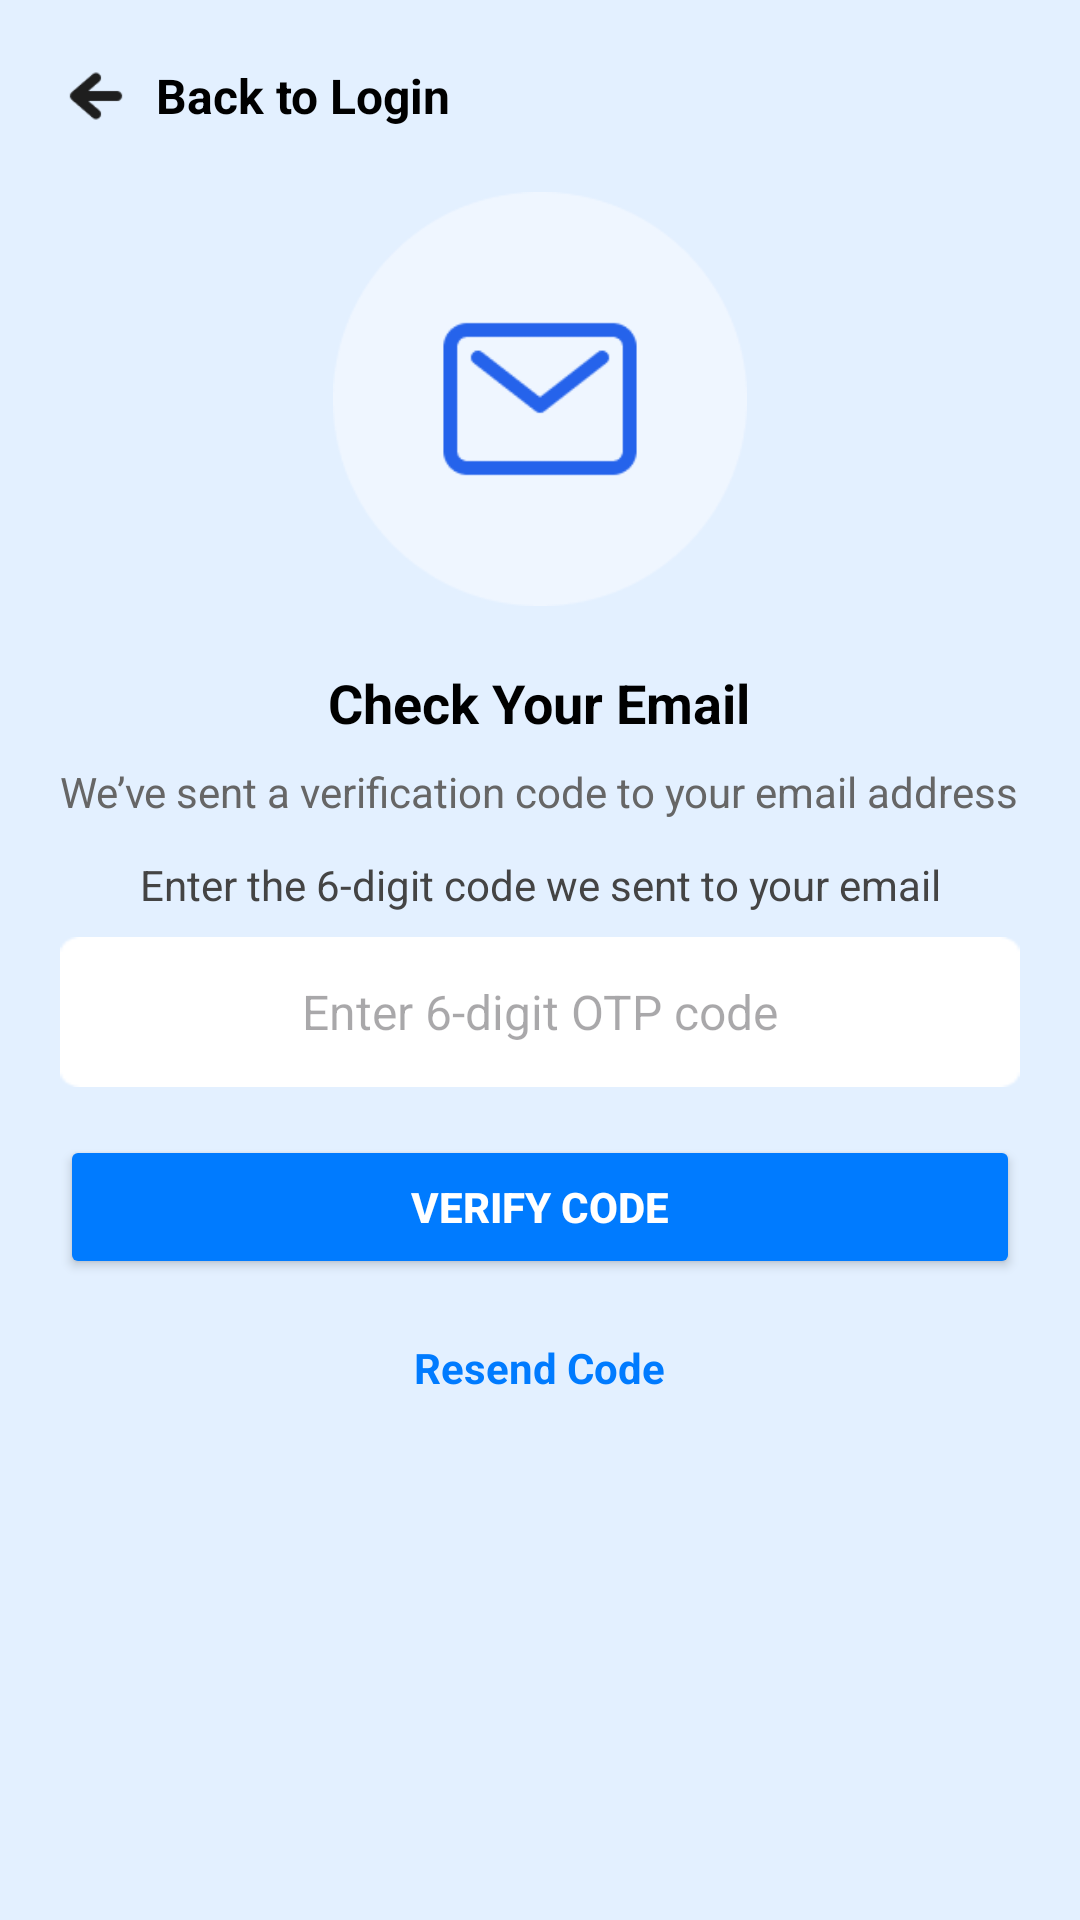

Layout XML and referenced resources for this Android screen:
<!-- AndroidManifest.xml: application theme Theme.Educonnect -->
<!-- res/layout/activity_otpverify.xml -->
<?xml version="1.0" encoding="utf-8"?>
<ScrollView xmlns:android="http://schemas.android.com/apk/res/android"
    android:id="@+id/otpRootLayout"
    android:layout_width="match_parent"
    android:layout_height="match_parent"
    android:background="#E3F0FF"
    android:padding="20dp">

    <LinearLayout
        android:layout_width="match_parent"
        android:layout_height="wrap_content"
        android:orientation="vertical">

        
        <LinearLayout
            android:id="@+id/backToLogin"
            android:layout_width="wrap_content"
            android:layout_height="wrap_content"
            android:orientation="horizontal"
            android:gravity="center_vertical"
            android:layout_marginBottom="20dp">

            <ImageView
                android:id="@+id/backIcon"
                android:layout_width="24dp"
                android:layout_height="24dp"
                android:src="@drawable/left_arrow"
                android:contentDescription="Back"
                android:layout_marginEnd="8dp" />

            <TextView
                android:id="@+id/backText"
                android:layout_width="wrap_content"
                android:layout_height="wrap_content"
                android:text="Back to Login"
                android:textSize="16sp"
                android:textColor="#000000"
                android:textStyle="bold" />
        </LinearLayout>

        
        <ImageView
            android:layout_width="158dp"
            android:layout_height="138dp"
            android:layout_gravity="center_horizontal"
            android:layout_marginBottom="20dp"
            android:src="@drawable/otpmail" />

        
        <TextView
            android:layout_width="wrap_content"
            android:layout_height="wrap_content"
            android:layout_gravity="center_horizontal"
            android:layout_marginBottom="8dp"
            android:text="Check Your Email"
            android:textColor="#000000"
            android:textSize="18sp"
            android:textStyle="bold" />

        
        <TextView
            android:layout_width="wrap_content"
            android:layout_height="wrap_content"
            android:layout_gravity="center_horizontal"
            android:layout_marginBottom="12dp"
            android:gravity="center"
            android:text="We’ve sent a verification code to your email address"
            android:textColor="#666666"
            android:textSize="14sp" />

        
        <TextView
            android:layout_width="wrap_content"
            android:layout_height="wrap_content"
            android:layout_gravity="center_horizontal"
            android:layout_marginBottom="8dp"
            android:gravity="center"
            android:text="Enter the 6-digit code we sent to your email"
            android:textColor="#444444"
            android:textSize="14sp" />

        

        <EditText
            android:id="@+id/otpEditText"
            android:layout_width="match_parent"
            android:layout_height="50dp"
            android:background="@drawable/menuback"
            android:padding="12dp"
            android:inputType="number"
            android:textAlignment="center"
            android:textSize="16sp"
            android:hint="Enter 6-digit OTP code"
            android:importantForAccessibility="yes"
            android:layout_marginBottom="16dp" />


        
        <Button
            android:id="@+id/verifyCodeButton"
            android:layout_width="match_parent"
            android:layout_height="wrap_content"
            android:text="Verify Code"
            android:backgroundTint="#007BFF"
            android:textColor="#FFFFFF"
            android:textStyle="bold"
            android:layout_marginBottom="12dp" />

        
        <TextView
            android:id="@+id/resendCodeText"
            android:layout_width="wrap_content"
            android:layout_height="wrap_content"
            android:text="Resend Code"
            android:textColor="#007BFF"
            android:textSize="14sp"
            android:textStyle="bold"
            android:layout_gravity="center_horizontal"
            android:layout_marginTop="8dp" />

    </LinearLayout>
</ScrollView>
<!-- resources referenced by this layout -->
<resources>
  <!-- drawable left_arrow: png bitmap (drawable, 826 bytes) -->
  <!-- drawable menuback: png bitmap (drawable, 1021 bytes) -->
  <!-- drawable otpmail: png bitmap (drawable, 5075 bytes) -->
  <style name="Theme.Educonnect" parent="Base.Theme.Educonnect" />
  <style name="Base.Theme.Educonnect" parent="Theme.Material3.DayNight.NoActionBar">
          
          
      </style>
</resources>
